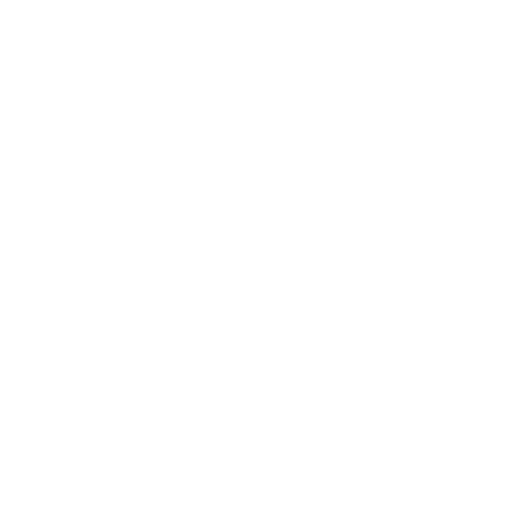
t = 0.00 s
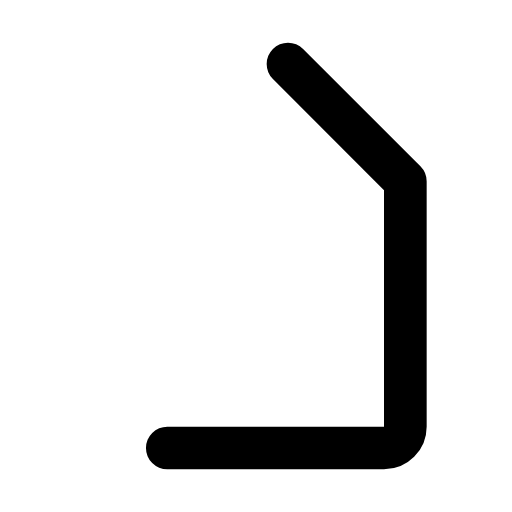
t = 0.30 s
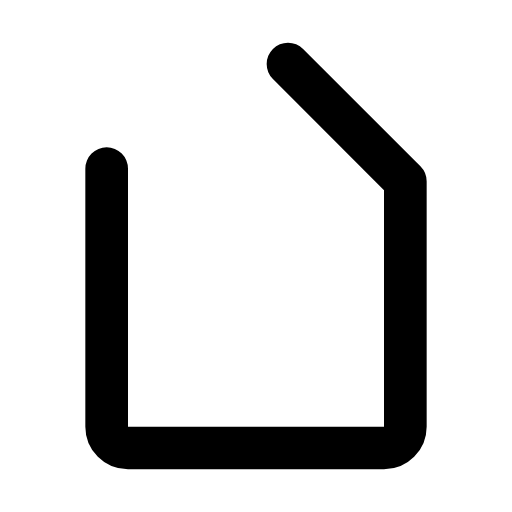
t = 0.45 s
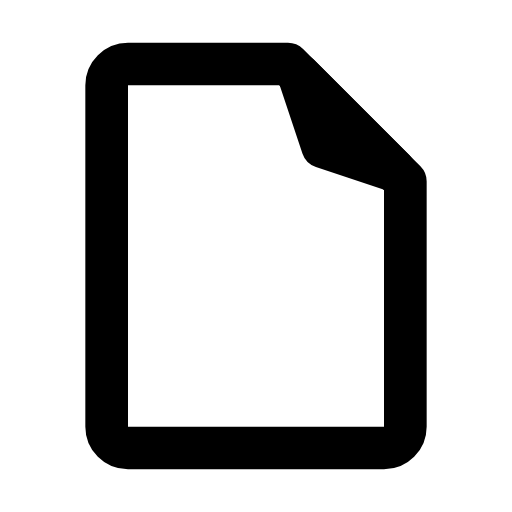
t = 0.70 s
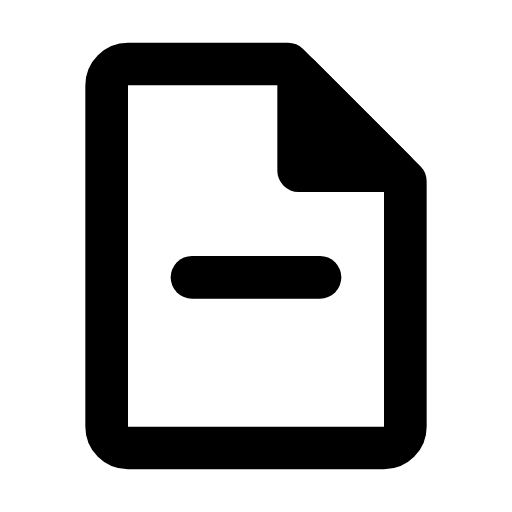
t = 0.95 s
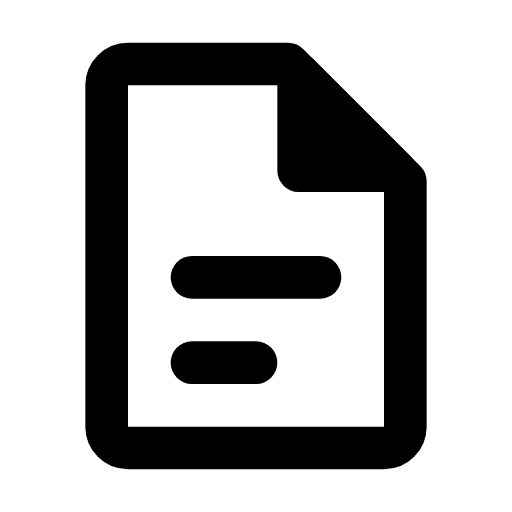
t = 1.20 s

The animated SVG that drew these frames (rendered in a browser with its animation timeline set to each time). Animation: 5 SMIL elements (animate=4,set=1); one cycle of 1.20 s.

<svg xmlns="http://www.w3.org/2000/svg" width="24" height="24" viewBox="0 0 24 24"><g stroke="currentColor" stroke-linecap="round" stroke-linejoin="round" stroke-width="2"><path fill="none" stroke-dasharray="62" d="M13.5 3l5.5 5.5v11.5c0 0.55 -0.45 1 -1 1h-12c-0.55 0 -1 -0.45 -1 -1v-16c0 -0.55 0.45 -1 1 -1Z"><animate fill="freeze" attributeName="stroke-dashoffset" dur="0.6s" values="62;0"/></path><path fill="currentColor" d="M14 3.5l0 4.5l4.5 0Z" opacity="0"><set fill="freeze" attributeName="opacity" begin="0.6s" to="1"/><animate fill="freeze" attributeName="d" begin="0.6s" dur="0.2s" values="M14 3.5l2.25 2.25l2.25 2.25Z;M14 3.5l0 4.5l4.5 0Z"/></path><g fill="none"><path stroke-dasharray="8" stroke-dashoffset="8" d="M9 13h6"><animate fill="freeze" attributeName="stroke-dashoffset" begin="0.8s" dur="0.2s" to="0"/></path><path stroke-dasharray="6" stroke-dashoffset="6" d="M9 17h3"><animate fill="freeze" attributeName="stroke-dashoffset" begin="1s" dur="0.2s" to="0"/></path></g></g></svg>
